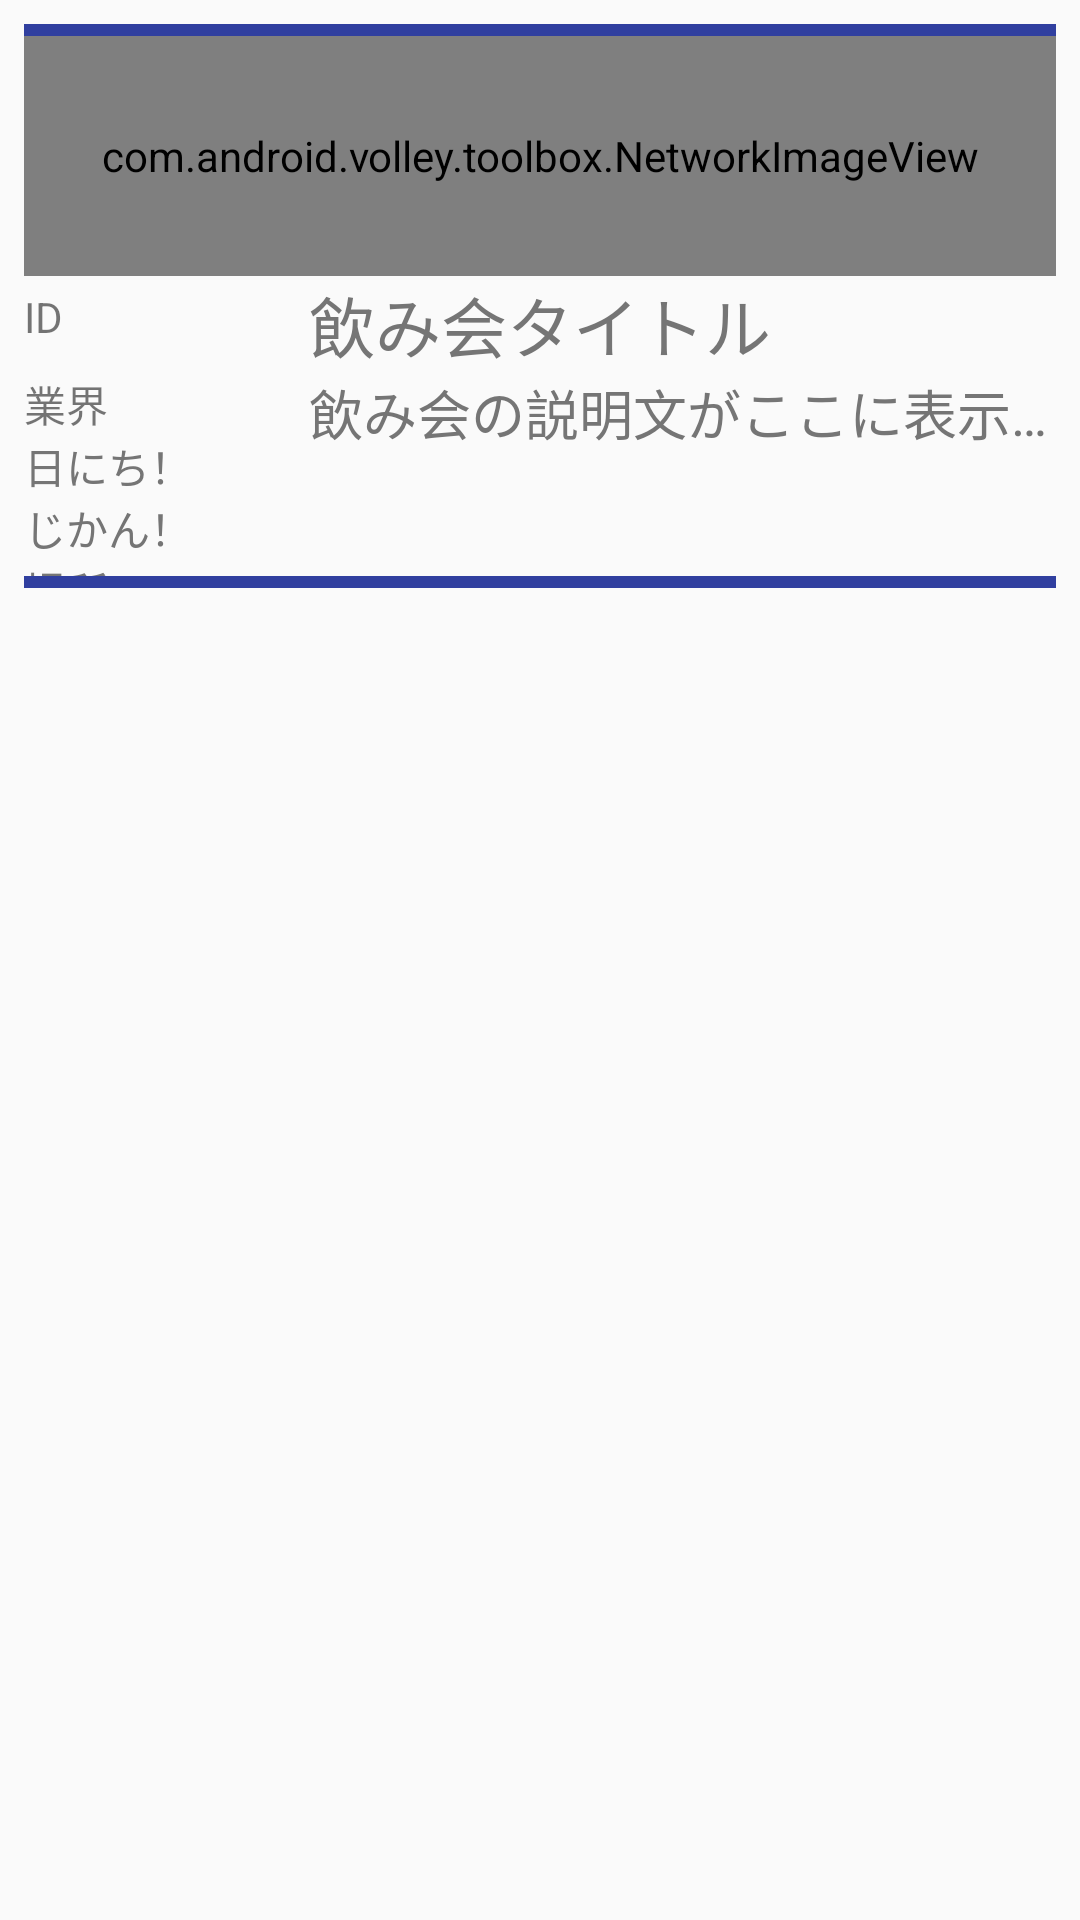

Layout XML and referenced resources for this Android screen:
<!-- AndroidManifest.xml: application theme AppTheme -->
<!-- res/layout/home_time_line.xml -->
<?xml version="1.0" encoding="utf-8"?>
<LinearLayout xmlns:android="http://schemas.android.com/apk/res/android"
    android:layout_width="match_parent"
    android:layout_height="wrap_content"
    android:orientation="vertical"
    android:paddingLeft="8dp"
    android:paddingRight="8dp"
    android:paddingTop="8dp" >

    <View
        android:layout_width="match_parent"
        android:layout_height="4dp"
        android:background="@color/indigo_700" />

    <com.android.volley.toolbox.NetworkImageView
        android:id="@+id/image1"
        android:layout_width="match_parent"
        android:layout_height="80dp"
        android:layout_alignTop="@+id/title"
        android:background="@android:color/background_light"/>

    <RelativeLayout
        android:layout_width="match_parent"
        android:layout_height="100dp"
        android:orientation="horizontal">


        <TextView
            android:layout_width="wrap_content"
            android:layout_height="wrap_content"
            android:textAppearance="?android:attr/textAppearanceSmall"
            android:text="ID"
            android:id="@+id/id"
            android:layout_gravity="center_horizontal"
            android:layout_alignParentTop="true"
            android:layout_alignParentLeft="true"
            android:layout_alignParentStart="false"
            android:layout_alignParentRight="false"
            android:layout_alignWithParentIfMissing="false"
            android:layout_alignBottom="@+id/title"
            android:layout_marginTop="4dp" />

        <TextView
            android:layout_width="wrap_content"
            android:layout_height="wrap_content"
            android:textAppearance="?android:attr/textAppearanceLarge"
            android:text="飲み会タイトル"
            android:id="@+id/title"
            android:layout_gravity="center_horizontal"
            android:textColor="@color/primary_dark_material_light"
            android:layout_alignParentTop="true"
            android:layout_centerHorizontal="true" />

        <TextView
            android:layout_width="wrap_content"
            android:layout_height="wrap_content"
            android:textAppearance="?android:attr/textAppearanceSmall"
            android:text="業界"
            android:id="@+id/occupation"
            android:layout_gravity="center_horizontal"
            android:layout_alignWithParentIfMissing="false"
            android:layout_below="@+id/id"
            android:layout_alignParentLeft="true"
            android:layout_alignParentStart="true" />

        <TextView
            android:layout_width="wrap_content"
            android:layout_height="wrap_content"
            android:textAppearance="?android:attr/textAppearanceMedium"
            android:id="@+id/content"
            android:text="飲み会の説明文がここに表示される"
            android:textColor="@color/primary_dark_material_light"
            android:singleLine="true"
            android:layout_alignLeft="@+id/title"
            android:layout_alignStart="@+id/title"
            android:layout_below="@+id/title"
            android:layout_alignBottom="@+id/time" />
        <TextView
            android:layout_width="wrap_content"
            android:layout_height="wrap_content"
            android:textAppearance="?android:attr/textAppearanceSmall"
            android:id="@+id/place"
            android:text="場所！"
            android:textColor="@color/primary_dark_material_light"
            android:singleLine="true"
            android:layout_below="@+id/content"
            android:layout_alignParentLeft="true"
            android:layout_alignParentStart="true" />
        <TextView
            android:layout_width="wrap_content"
            android:layout_height="wrap_content"
            android:textAppearance="?android:attr/textAppearanceSmall"
            android:id="@+id/date"
            android:text="日にち！"
            android:textColor="@color/primary_dark_material_light"
            android:singleLine="true"
            android:layout_alignParentLeft="true"
            android:layout_alignParentStart="true"
            android:layout_below="@+id/occupation" />
        <TextView
            android:layout_width="wrap_content"
            android:layout_height="wrap_content"
            android:textAppearance="?android:attr/textAppearanceSmall"
            android:id="@+id/time"
            android:text="じかん！"
            android:textColor="@color/primary_dark_material_light"
            android:singleLine="true"
            android:layout_below="@+id/date"
            android:layout_alignParentLeft="true"
            android:layout_alignParentStart="true" />
    </RelativeLayout>
    <View
        android:layout_width="match_parent"
        android:layout_height="4dp"
        android:background="@color/indigo_700" />
</LinearLayout>
<!-- resources referenced by this layout -->
<resources>
  <color name="indigo_700">#303F9F</color>
  <style name="AppTheme" parent="Theme.AppCompat.Light.NoActionBar">
          
          
          <item name="colorPrimary">@color/indigo_500</item>
          
          <item name="colorPrimaryDark">@color/indigo_700</item>
          
          <item name="colorAccent">@color/orange_A700</item>
          
          <item name="android:textColorPrimary">@android:color/white</item>
  
          
  
          <item name="android:textColorSecondary">@android:color/white</item>
  
      </style>
  <color name="indigo_500">#3F51B5</color>
  <color name="orange_A700">#FF6D00</color>
</resources>
